Dataset: Dataset (GitHub, rolfSnahre/KeyRec). Classes: key, no key.

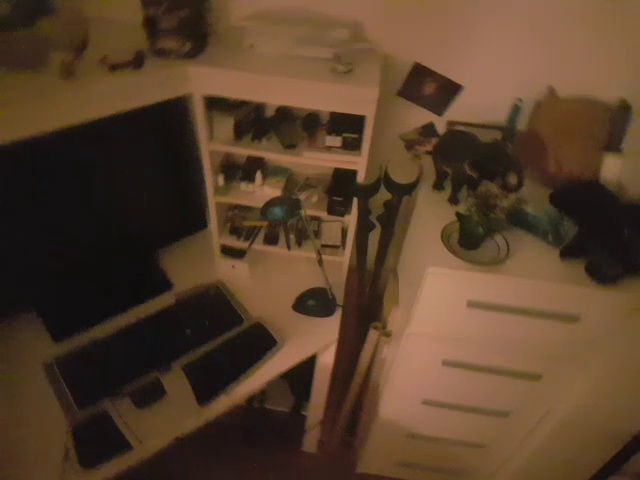
Label: no key

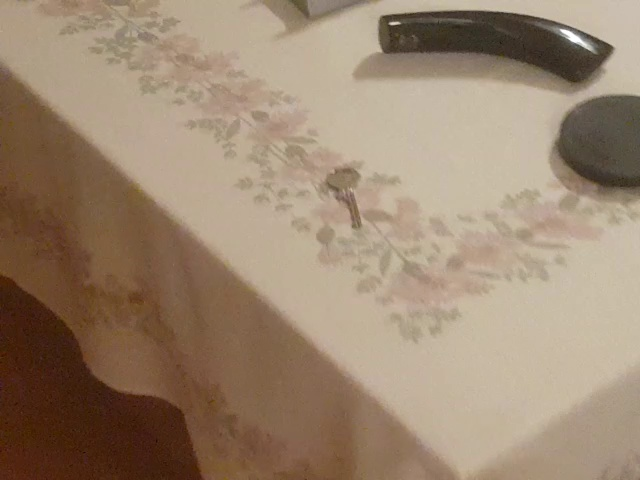
Label: key

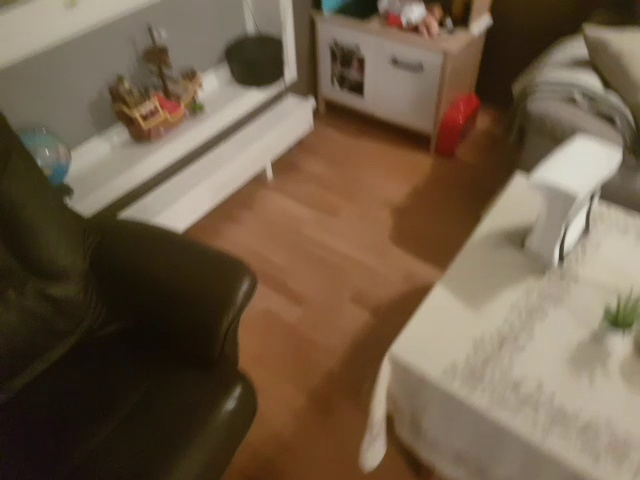
Label: no key

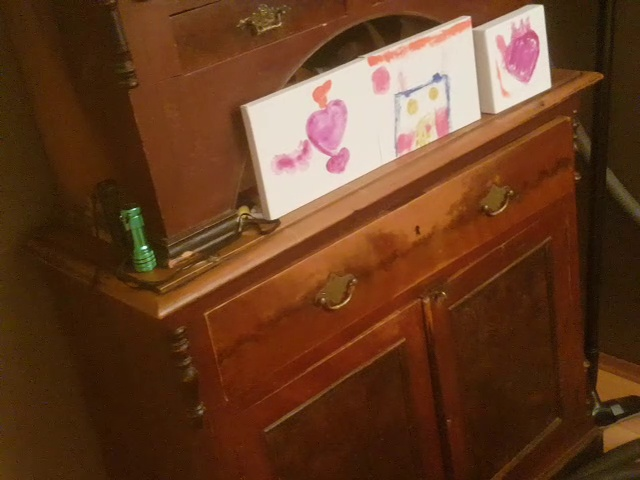
Label: key

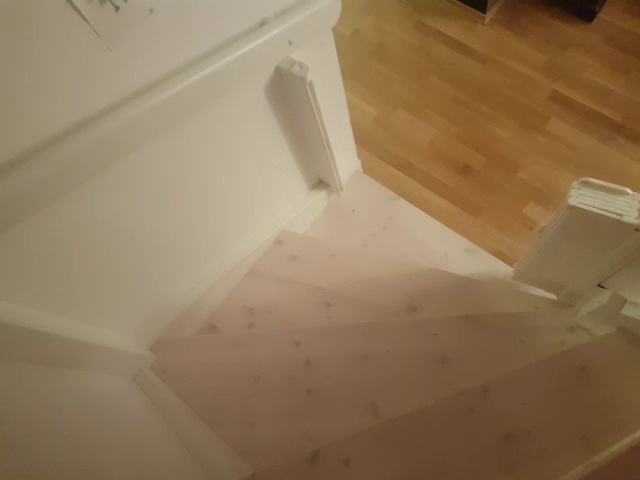
Label: no key

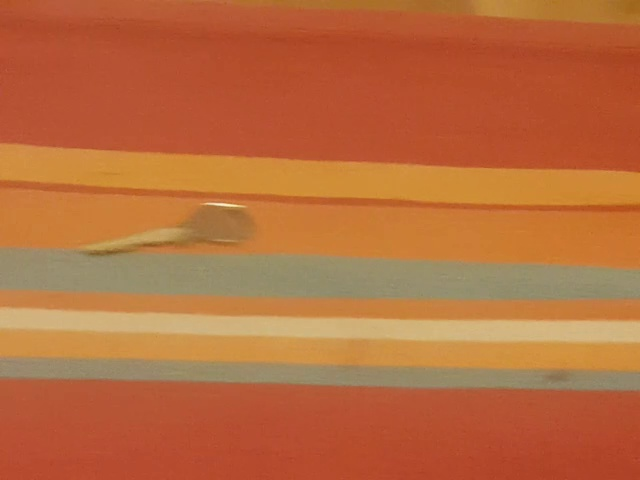
Label: key
